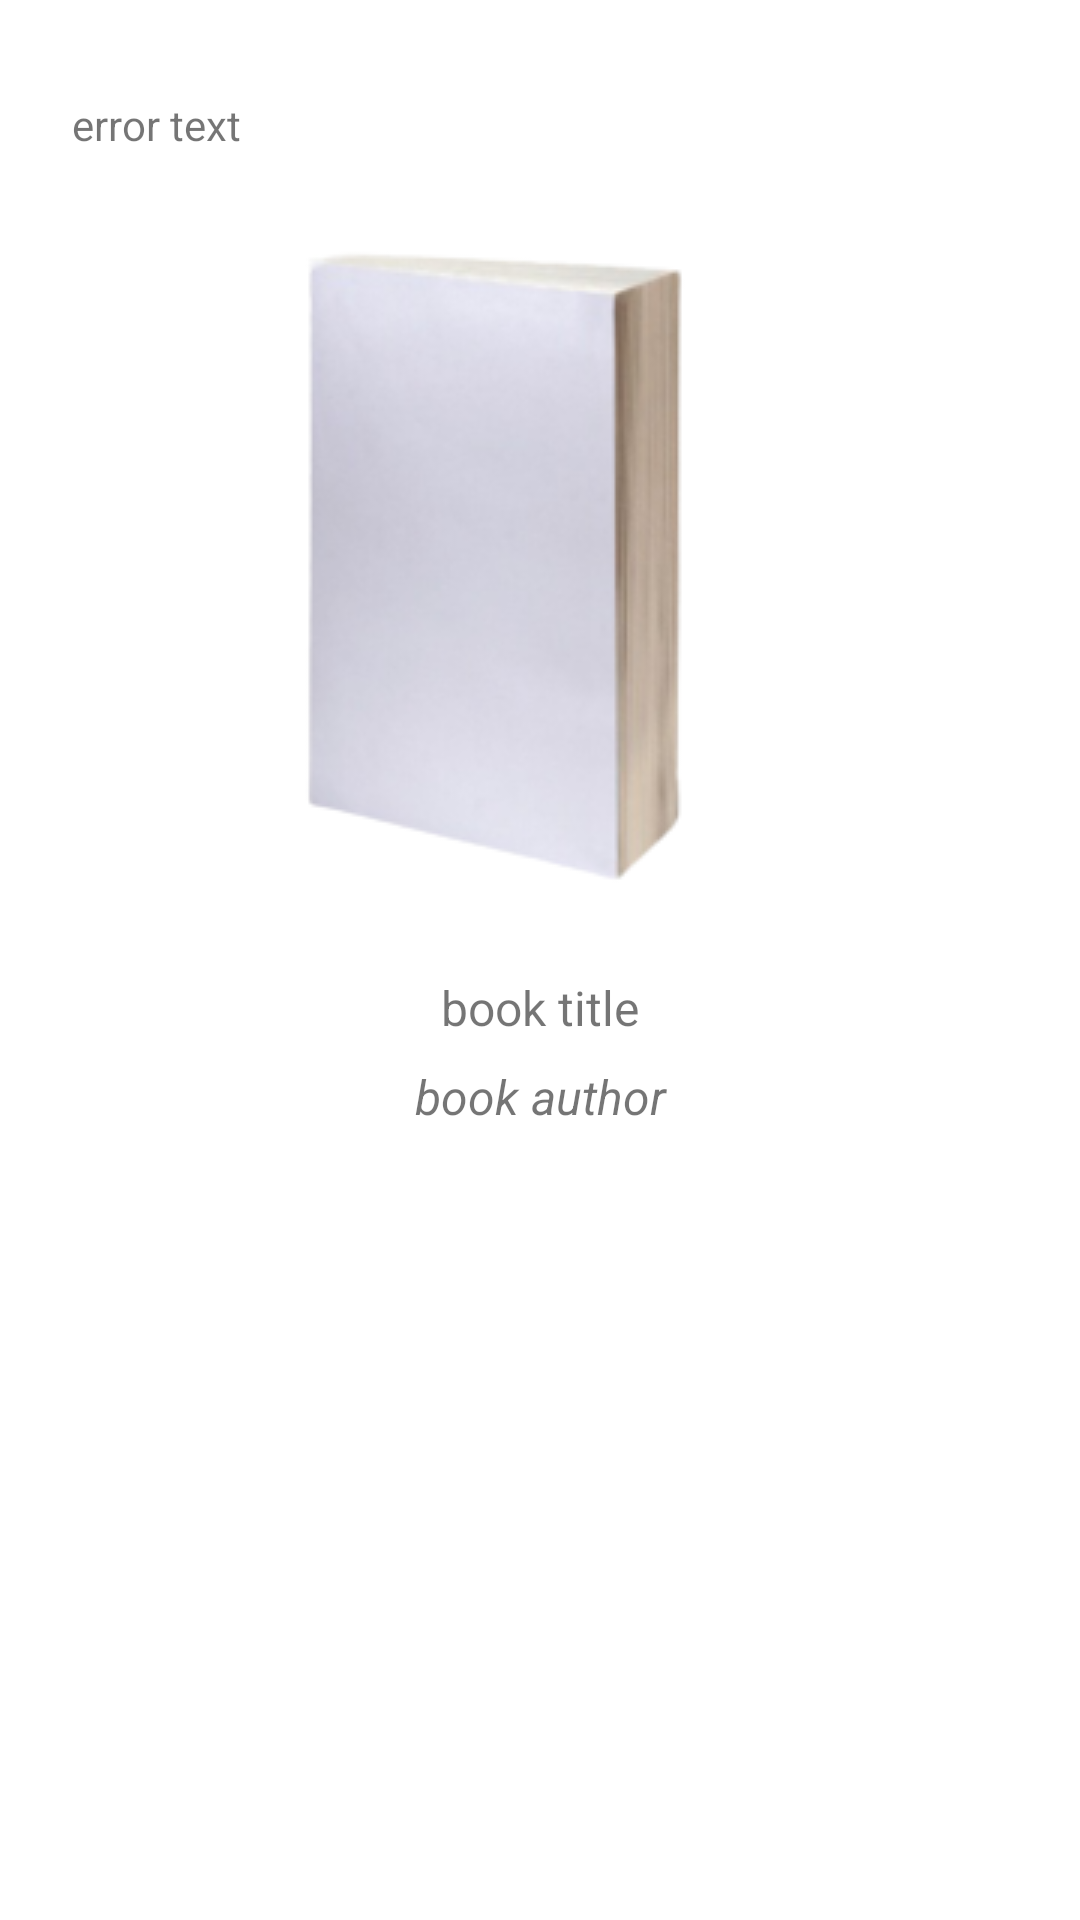

The Android layout XML behind this screen, and the referenced resources:
<!-- AndroidManifest.xml: application theme Theme.Libtex -->
<!-- res/layout/dialog_what_to_read_result.xml -->
<?xml version="1.0" encoding="utf-8"?>
<androidx.constraintlayout.widget.ConstraintLayout xmlns:android="http://schemas.android.com/apk/res/android"
    xmlns:app="http://schemas.android.com/apk/res-auto"
    xmlns:tools="http://schemas.android.com/tools"
    android:id="@+id/constraintLayout"
    android:layout_width="match_parent"
    android:layout_height="match_parent">

    <TextView
        android:id="@+id/tError"
        android:layout_width="match_parent"
        android:layout_height="wrap_content"
        android:layout_marginStart="24dp"
        android:layout_marginTop="32dp"
        android:layout_marginEnd="16dp"
        android:text="error text"
        android:visibility="visible"
        app:layout_constraintEnd_toEndOf="parent"
        app:layout_constraintStart_toStartOf="parent"
        app:layout_constraintTop_toTopOf="parent" />

    <ImageView
        android:id="@+id/iBook"
        android:layout_width="wrap_content"
        android:layout_height="wrap_content"
        android:layout_marginTop="16dp"
        app:layout_constraintEnd_toEndOf="parent"
        app:layout_constraintStart_toStartOf="parent"
        app:layout_constraintTop_toBottomOf="@+id/tError"
        app:srcCompat="@drawable/book_details_sample" />

    <TextView
        android:id="@+id/tBookTitle"
        android:layout_width="match_parent"
        android:layout_height="wrap_content"
        android:layout_marginStart="16dp"
        android:layout_marginTop="8dp"
        android:layout_marginEnd="16dp"
        android:text="book title"
        android:textAlignment="center"
        android:textSize="16sp"
        app:layout_constraintEnd_toEndOf="parent"
        app:layout_constraintStart_toStartOf="parent"
        app:layout_constraintTop_toBottomOf="@+id/iBook" />

    <TextView
        android:id="@+id/tBookAuthor"
        android:layout_width="match_parent"
        android:layout_height="wrap_content"
        android:layout_marginStart="32dp"
        android:layout_marginTop="8dp"
        android:layout_marginEnd="32dp"
        android:text="book author"
        android:textAlignment="center"
        android:textSize="16sp"
        android:textStyle="italic"
        app:layout_constraintEnd_toEndOf="@+id/tBookTitle"
        app:layout_constraintHorizontal_bias="1.0"
        app:layout_constraintStart_toStartOf="@+id/tBookTitle"
        app:layout_constraintTop_toBottomOf="@+id/tBookTitle" />

</androidx.constraintlayout.widget.ConstraintLayout>
<!-- resources referenced by this layout -->
<resources>
  <!-- drawable book_details_sample: png bitmap (drawable, 26685 bytes) -->
  <style name="Theme.Libtex" parent="Theme.MaterialComponents.DayNight.NoActionBar">
          
  
  
  
          <item name="colorPrimary">@color/libtex_primary</item>
          <item name="colorPrimaryVariant">@color/black</item>
          <item name="colorOnPrimary">@color/white</item>
          
  
  
  
          <item name="colorSecondary">@color/cornflower_blue</item>
          <item name="colorSecondaryVariant">@color/light_steel_blue</item>
          <item name="colorOnSecondary">@color/black</item>
          
          <item name="android:statusBarColor" tools:targetApi="l">?attr/colorPrimaryVariant</item>
          
          <item name="actionMenuTextColor">@color/libtex_primary</item>
      </style>
  <color name="libtex_primary">#4169E1</color>
  <color name="black">#FF000000</color>
  <color name="white">#FFFFFFFF</color>
  <color name="cornflower_blue">#6495ED</color>
  <color name="light_steel_blue">#B0C4DE</color>
</resources>
